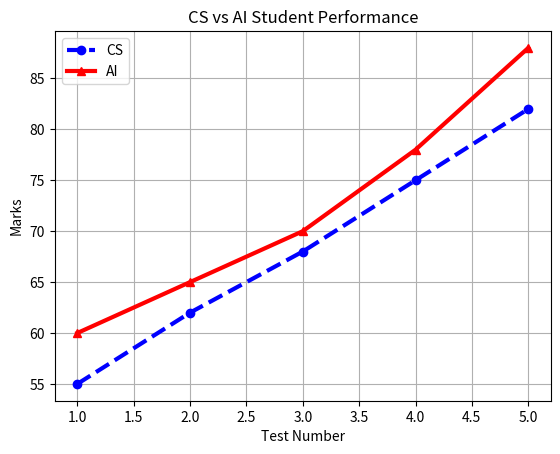

Here is the Python script that generated this plot:
import matplotlib.pyplot as plt

tests = [1, 2, 3, 4, 5]

cs_marks = [55, 62, 68, 75, 82]
ai_marks = [60, 65, 70, 78, 88]

plt.plot(
    tests,
    cs_marks,
    color="blue",
    linewidth=3,
    linestyle="--",
    marker="o",
    label="CS"
)

plt.plot(
    tests,
    ai_marks,
    color="red",
    linewidth=3,
    linestyle="-",
    marker="^",
    label="AI"
)

plt.title("CS vs AI Student Performance")
plt.xlabel("Test Number")
plt.ylabel("Marks")

plt.legend()
plt.grid()

plt.show()
